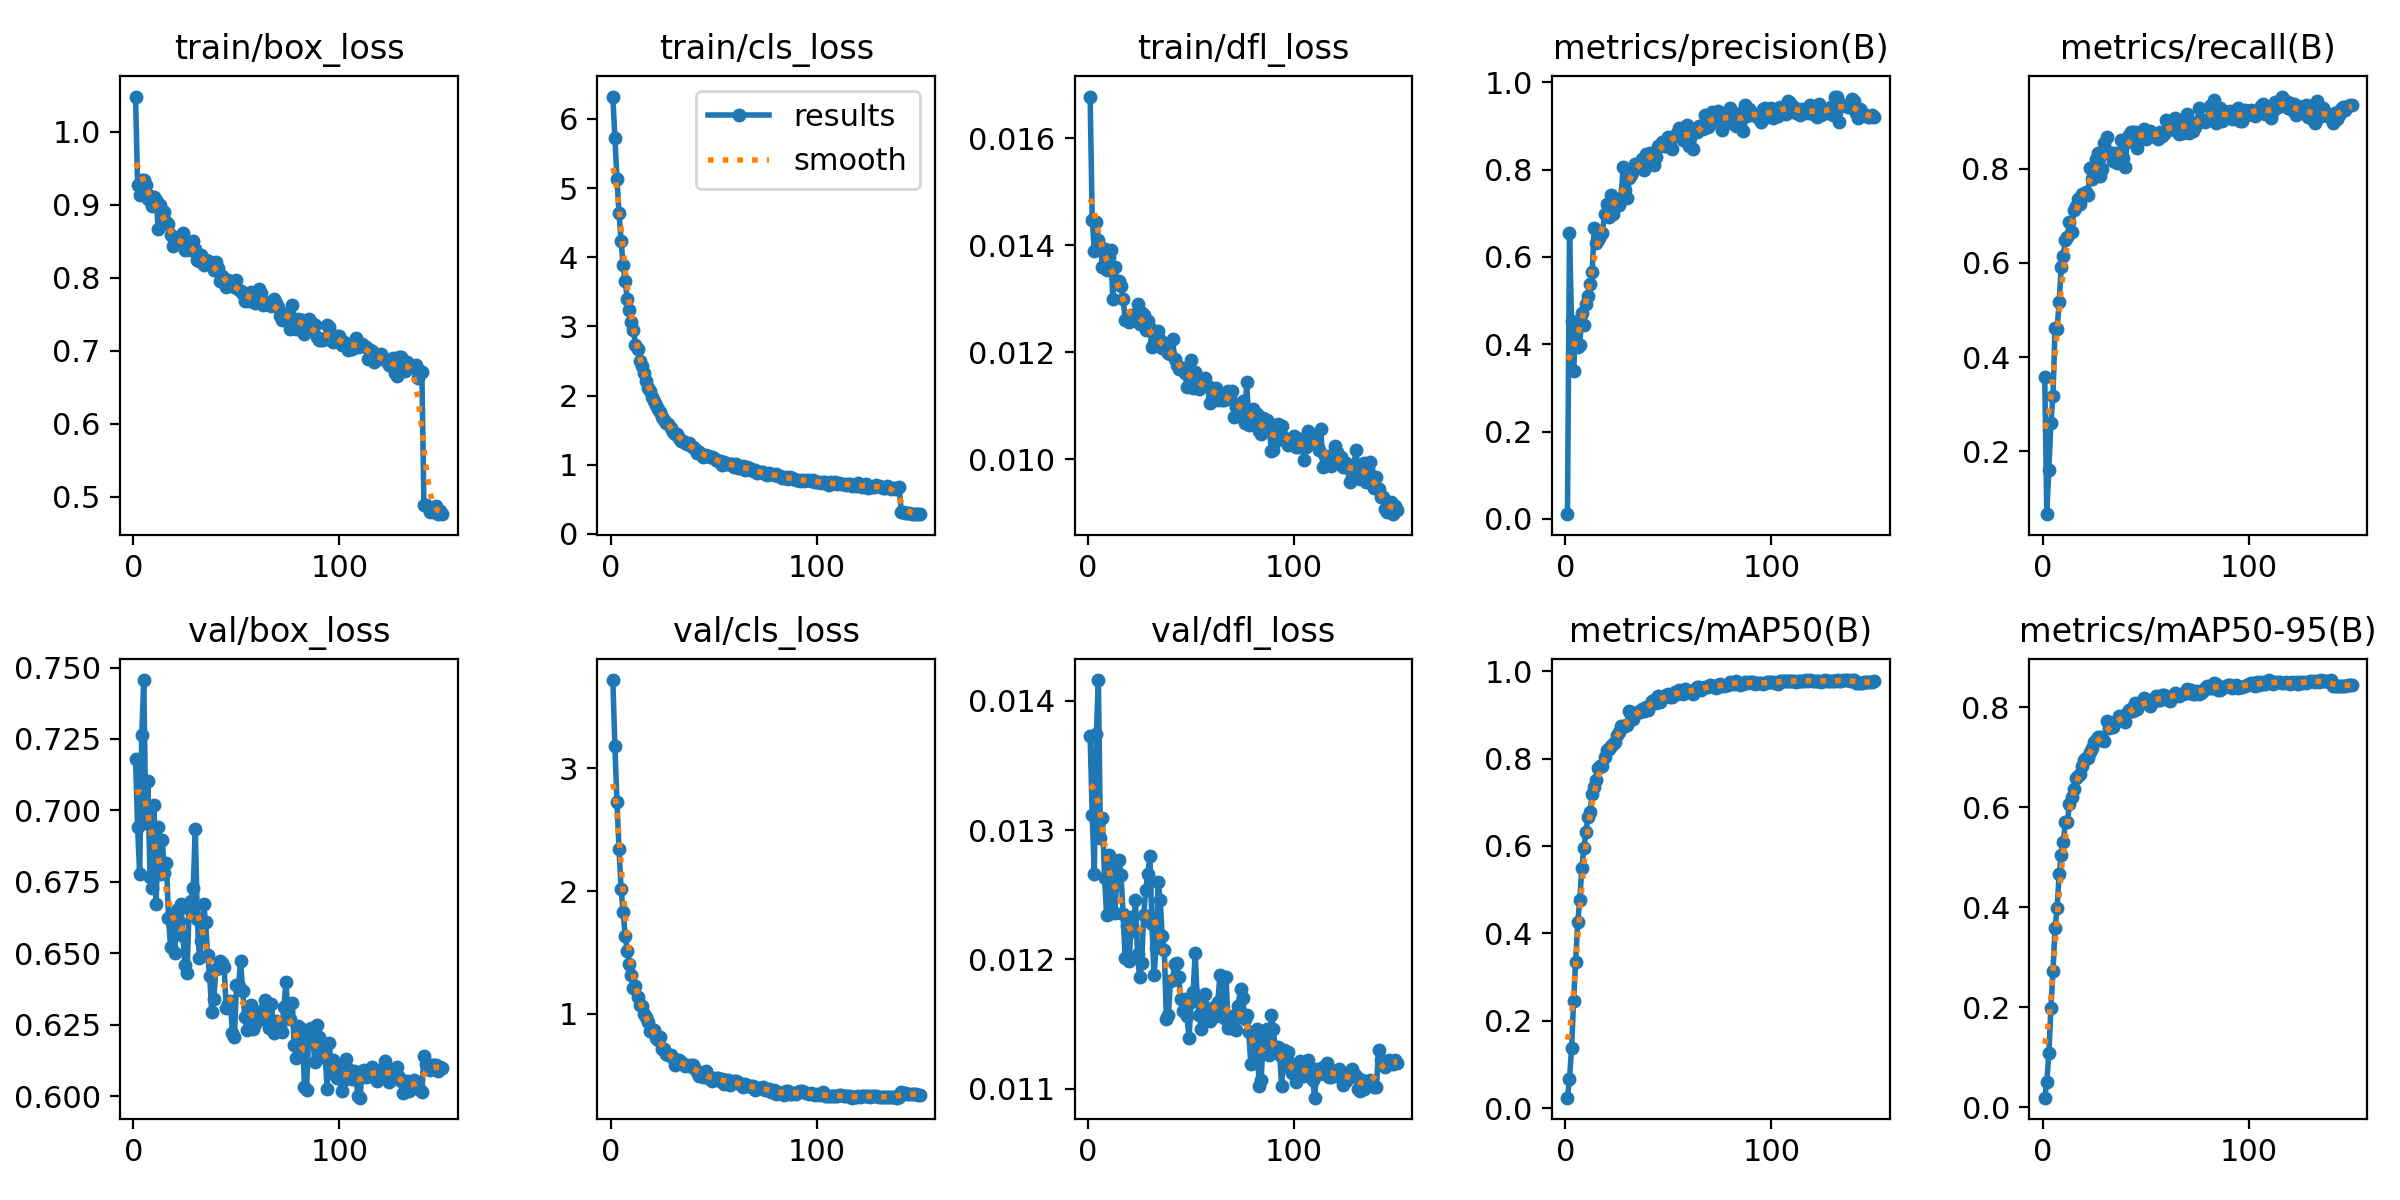

The file beside this chart, header and first rows:
epoch, time, train/box_loss, train/cls_loss, train/dfl_loss, metrics/precision(B), metrics/recall(B), metrics/mAP50(B), metrics/mAP50-95(B), val/box_loss, val/cls_loss, val/dfl_loss, lr/pg0, lr/pg1, lr/pg2
1, 32.66, 1.048, 6.323, 0.01678, 0.01056, 0.3584, 0.02412, 0.01894, 0.7179, 3.716, 0.01373, 7.53875e-05, 7.53875e-05, 7.53875e-05
2, 60.86, 0.9269, 5.717, 0.01448, 0.6546, 0.06699, 0.0665, 0.05033, 0.6943, 3.176, 0.01312, 0.0001501, 0.0001501, 0.0001501
3, 88.71, 0.9138, 5.13, 0.0139, 0.4535, 0.1615, 0.137, 0.1073, 0.6776, 2.727, 0.01266, 0.0002237, 0.0002237, 0.0002237
4, 116.4, 0.9342, 4.642, 0.01444, 0.3377, 0.2611, 0.2463, 0.1987, 0.7262, 2.343, 0.01374, 0.0002225, 0.0002225, 0.0002225
5, 144.1, 0.9344, 4.238, 0.0141, 0.4385, 0.3188, 0.3344, 0.2731, 0.7456, 2.018, 0.01416, 0.000221, 0.000221, 0.000221
6, 171.7, 0.9275, 3.883, 0.01397, 0.3941, 0.4615, 0.4266, 0.3573, 0.6956, 1.83, 0.01294, 0.0002195, 0.0002195, 0.0002195
7, 199.4, 0.9078, 3.649, 0.01359, 0.3973, 0.4606, 0.4773, 0.3973, 0.7103, 1.637, 0.01309, 0.000218, 0.000218, 0.000218
8, 227.1, 0.9119, 3.396, 0.01392, 0.472, 0.5163, 0.5501, 0.4662, 0.6768, 1.509, 0.01263, 0.0002165, 0.0002165, 0.0002165
9, 255.1, 0.8986, 3.23, 0.01353, 0.4435, 0.5923, 0.596, 0.5049, 0.6727, 1.41, 0.01234, 0.000215, 0.000215, 0.000215
10, 283.7, 0.9109, 3.069, 0.01378, 0.4926, 0.6154, 0.631, 0.5295, 0.702, 1.317, 0.01281, 0.0002135, 0.0002135, 0.0002135
11, 313.2, 0.9059, 2.947, 0.01391, 0.5096, 0.6491, 0.667, 0.5706, 0.6672, 1.208, 0.01236, 0.000212, 0.000212, 0.000212
12, 342.9, 0.8661, 2.736, 0.013, 0.5373, 0.6544, 0.6781, 0.5702, 0.6944, 1.224, 0.01272, 0.0002105, 0.0002105, 0.0002105
13, 371.8, 0.8993, 2.669, 0.01359, 0.5656, 0.6878, 0.7186, 0.6061, 0.6777, 1.14, 0.01236, 0.000209, 0.000209, 0.000209
14, 399.9, 0.888, 2.498, 0.01329, 0.6653, 0.6655, 0.7347, 0.6194, 0.6897, 1.073, 0.01263, 0.0002075, 0.0002075, 0.0002075
15, 427.9, 0.8899, 2.429, 0.01333, 0.6316, 0.7129, 0.7511, 0.6361, 0.678, 1.062, 0.01277, 0.000206, 0.000206, 0.000206
16, 455.9, 0.8755, 2.32, 0.01324, 0.6386, 0.7213, 0.7792, 0.6584, 0.6816, 1.002, 0.01265, 0.0002045, 0.0002045, 0.0002045
17, 484.1, 0.8734, 2.203, 0.013, 0.6477, 0.7362, 0.7828, 0.6614, 0.6623, 0.9772, 0.01235, 0.000203, 0.000203, 0.000203
18, 512.2, 0.858, 2.115, 0.01261, 0.6558, 0.7261, 0.7824, 0.6653, 0.6522, 0.9341, 0.01201, 0.0002015, 0.0002015, 0.0002015
19, 540, 0.8435, 2.067, 0.0126, 0.699, 0.7456, 0.8046, 0.6829, 0.6599, 0.8592, 0.01226, 0.0002, 0.0002, 0.0002
20, 567.8, 0.8476, 1.981, 0.01257, 0.7208, 0.7443, 0.8198, 0.6946, 0.6502, 0.8591, 0.01199, 0.0001985, 0.0001985, 0.0001985
21, 595.6, 0.8499, 1.917, 0.01269, 0.6919, 0.7496, 0.8219, 0.6986, 0.665, 0.8659, 0.01233, 0.000197, 0.000197, 0.000197
22, 623.1, 0.8516, 1.861, 0.01266, 0.7417, 0.7443, 0.8286, 0.6972, 0.6613, 0.8078, 0.01222, 0.0001955, 0.0001955, 0.0001955
23, 650.6, 0.8495, 1.811, 0.01263, 0.6981, 0.8024, 0.8334, 0.7099, 0.6672, 0.7914, 0.01246, 0.000194, 0.000194, 0.000194
24, 678.2, 0.8609, 1.762, 0.0129, 0.7336, 0.7777, 0.8367, 0.7176, 0.656, 0.81, 0.01204, 0.0001925, 0.0001925, 0.0001925
25, 705.9, 0.8381, 1.685, 0.01252, 0.7337, 0.8068, 0.8536, 0.7309, 0.6457, 0.7165, 0.01186, 0.000191, 0.000191, 0.000191
26, 733.4, 0.8452, 1.649, 0.01273, 0.718, 0.821, 0.86, 0.7332, 0.6431, 0.7131, 0.01197, 0.0001895, 0.0001895, 0.0001895
27, 760.6, 0.8475, 1.61, 0.01269, 0.7307, 0.8325, 0.8738, 0.7393, 0.6653, 0.6709, 0.01234, 0.000188, 0.000188, 0.000188
28, 787.9, 0.8374, 1.59, 0.01242, 0.8053, 0.7841, 0.8751, 0.7401, 0.6682, 0.6626, 0.01254, 0.0001865, 0.0001865, 0.0001865
29, 815.3, 0.8499, 1.524, 0.01259, 0.7526, 0.7994, 0.875, 0.7345, 0.6727, 0.6679, 0.01266, 0.000185, 0.000185, 0.000185
30, 842.6, 0.8396, 1.475, 0.01245, 0.7343, 0.8541, 0.8761, 0.7324, 0.6936, 0.64, 0.0128, 0.0001836, 0.0001836, 0.0001836
31, 870.2, 0.8246, 1.446, 0.01209, 0.7804, 0.8668, 0.9087, 0.7716, 0.6621, 0.5867, 0.01227, 0.0001821, 0.0001821, 0.0001821
32, 897.7, 0.8225, 1.444, 0.01217, 0.7889, 0.8356, 0.8988, 0.7584, 0.6482, 0.6095, 0.01188, 0.0001806, 0.0001806, 0.0001806
33, 925.2, 0.8309, 1.388, 0.01222, 0.7968, 0.83, 0.8901, 0.7595, 0.6544, 0.625, 0.01209, 0.0001791, 0.0001791, 0.0001791
34, 952.7, 0.8174, 1.341, 0.0124, 0.8137, 0.8166, 0.9012, 0.7605, 0.6673, 0.6067, 0.0126, 0.0001776, 0.0001776, 0.0001776
35, 980.2, 0.8244, 1.346, 0.01223, 0.8078, 0.8325, 0.9074, 0.7711, 0.661, 0.589, 0.01246, 0.0001761, 0.0001761, 0.0001761
36, 1008, 0.8226, 1.319, 0.01207, 0.8153, 0.813, 0.9071, 0.7721, 0.6494, 0.5751, 0.01218, 0.0001746, 0.0001746, 0.0001746
37, 1035, 0.8216, 1.302, 0.01217, 0.8247, 0.821, 0.9126, 0.7825, 0.6419, 0.5826, 0.01207, 0.0001731, 0.0001731, 0.0001731
38, 1063, 0.8181, 1.307, 0.01205, 0.7987, 0.8618, 0.9087, 0.7767, 0.6294, 0.5789, 0.01154, 0.0001716, 0.0001716, 0.0001716
39, 1091, 0.8104, 1.267, 0.01198, 0.8368, 0.8224, 0.9169, 0.7802, 0.6341, 0.5861, 0.01157, 0.0001701, 0.0001701, 0.0001701
40, 1118, 0.8213, 1.25, 0.01197, 0.8227, 0.804, 0.9109, 0.7695, 0.6444, 0.5836, 0.01183, 0.0001686, 0.0001686, 0.0001686
41, 1146, 0.8135, 1.227, 0.01224, 0.8389, 0.8569, 0.9216, 0.7872, 0.6447, 0.5517, 0.01184, 0.0001671, 0.0001671, 0.0001671
42, 1173, 0.7956, 1.163, 0.01188, 0.8325, 0.872, 0.9311, 0.7936, 0.6474, 0.5269, 0.01196, 0.0001656, 0.0001656, 0.0001656
43, 1200, 0.8029, 1.177, 0.01176, 0.8107, 0.8774, 0.9332, 0.7955, 0.6466, 0.4972, 0.01197, 0.0001641, 0.0001641, 0.0001641
44, 1228, 0.7956, 1.157, 0.01169, 0.8299, 0.8785, 0.9276, 0.793, 0.6451, 0.5199, 0.01186, 0.0001626, 0.0001626, 0.0001626
45, 1256, 0.7874, 1.115, 0.01168, 0.8531, 0.8785, 0.942, 0.8075, 0.6309, 0.4864, 0.01169, 0.0001611, 0.0001611, 0.0001611
46, 1283, 0.7966, 1.144, 0.0117, 0.8536, 0.8439, 0.9297, 0.7955, 0.6321, 0.5362, 0.0116, 0.0001596, 0.0001596, 0.0001596
47, 1311, 0.7898, 1.125, 0.01161, 0.8624, 0.8695, 0.9383, 0.8051, 0.6333, 0.4786, 0.01169, 0.0001581, 0.0001581, 0.0001581
48, 1339, 0.7911, 1.114, 0.01135, 0.8541, 0.8797, 0.9398, 0.8078, 0.6222, 0.4836, 0.01156, 0.0001566, 0.0001566, 0.0001566
49, 1366, 0.7865, 1.105, 0.01156, 0.8533, 0.8844, 0.9452, 0.8181, 0.6208, 0.4552, 0.01139, 0.0001551, 0.0001551, 0.0001551
50, 1394, 0.7963, 1.095, 0.01185, 0.8756, 0.8624, 0.9473, 0.8072, 0.6388, 0.4727, 0.01167, 0.0001536, 0.0001536, 0.0001536
51, 1421, 0.7826, 1.069, 0.01133, 0.8687, 0.8735, 0.9413, 0.8078, 0.6386, 0.4828, 0.01175, 0.0001521, 0.0001521, 0.0001521
52, 1449, 0.7815, 1.059, 0.01163, 0.8475, 0.8798, 0.9408, 0.8017, 0.6474, 0.4791, 0.01205, 0.0001506, 0.0001506, 0.0001506
53, 1477, 0.7782, 1.048, 0.01142, 0.8782, 0.8685, 0.9518, 0.809, 0.6368, 0.4583, 0.01169, 0.0001491, 0.0001491, 0.0001491
54, 1504, 0.7686, 1, 0.01131, 0.8834, 0.8696, 0.9481, 0.8154, 0.6276, 0.473, 0.01157, 0.0001476, 0.0001476, 0.0001476
55, 1532, 0.7741, 1.044, 0.01138, 0.8966, 0.8742, 0.9572, 0.823, 0.6232, 0.4294, 0.01146, 0.0001461, 0.0001461, 0.0001461
56, 1559, 0.7676, 1.007, 0.01141, 0.8783, 0.862, 0.9503, 0.815, 0.6287, 0.4643, 0.01162, 0.0001446, 0.0001446, 0.0001446
57, 1586, 0.7803, 1.014, 0.01152, 0.8676, 0.8781, 0.9476, 0.8138, 0.6319, 0.4605, 0.01173, 0.0001431, 0.0001431, 0.0001431
58, 1614, 0.7688, 1.008, 0.01137, 0.8971, 0.8703, 0.9585, 0.8242, 0.6233, 0.4189, 0.01157, 0.0001416, 0.0001416, 0.0001416
59, 1641, 0.7647, 1.004, 0.01104, 0.902, 0.8731, 0.9577, 0.8237, 0.6252, 0.4365, 0.01152, 0.0001401, 0.0001401, 0.0001401
60, 1669, 0.7674, 0.9712, 0.01132, 0.8544, 0.9029, 0.9514, 0.8166, 0.6285, 0.452, 0.0116, 0.0001386, 0.0001386, 0.0001386
... 90 more rows
